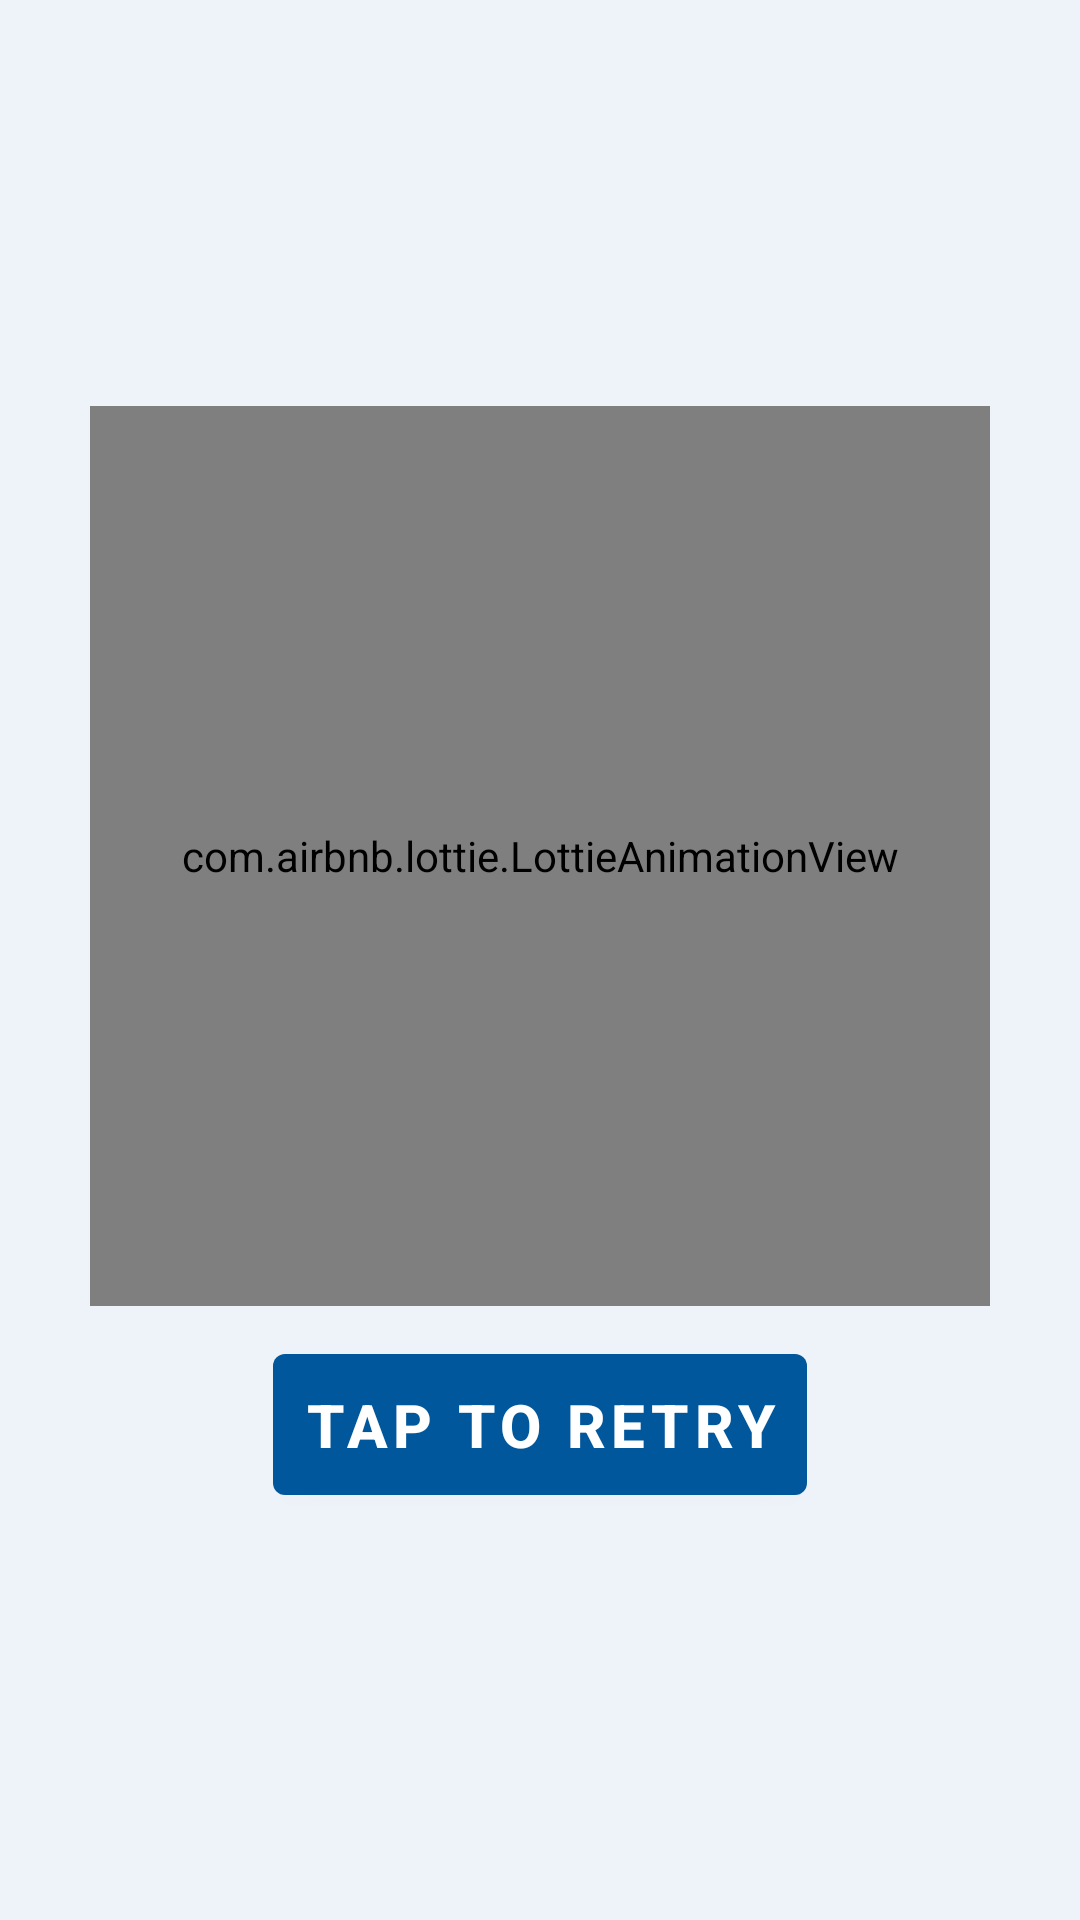

Reconstruct the res/layout file that produces this screen, plus the resources it refers to.
<!-- AndroidManifest.xml: application theme Theme.AndroidTemplateKotlin -->
<!-- res/layout/layout_lottie.xml -->
<?xml version="1.0" encoding="utf-8"?>
<LinearLayout xmlns:android="http://schemas.android.com/apk/res/android"
    xmlns:app="http://schemas.android.com/apk/res-auto"
    android:id="@+id/parent_lottie"
    android:layout_width="match_parent"
    android:gravity="center"
    android:layout_height="match_parent"
    android:background="@color/colorBackground"
    android:orientation="vertical">

    <com.airbnb.lottie.LottieAnimationView
        android:id="@+id/lottie"
        android:layout_width="300dp"
        android:layout_height="300dp"
        app:lottie_autoPlay="true"
        app:lottie_loop="true" />

    <com.google.android.material.button.MaterialButton
        android:id="@+id/btn_tap_retry"
        android:layout_width="wrap_content"
        android:layout_height="wrap_content"
        android:text="@string/tap_to_retry"
        android:layout_marginTop="10dp"
        android:padding="10dp"
        android:textColor="@color/white"
        android:textSize="20sp"
        android:textStyle="bold" />

</LinearLayout>
<!-- resources referenced by this layout -->
<resources>
  <color name="colorBackground">#EEF3F9</color>
  <color name="white">#FFFFFFFF</color>
  <string name="tap_to_retry">Tap to Retry</string>
  <style name="Theme.AndroidTemplateKotlin" parent="Theme.MaterialComponents.DayNight.NoActionBar">
          
          <item name="colorPrimary">@color/colorPrimary</item>
          <item name="colorPrimaryVariant">@color/purple_700</item>
          <item name="colorOnPrimary">@color/white</item>
          
          <item name="colorSecondary">@color/teal_200</item>
          <item name="colorSecondaryVariant">@color/teal_700</item>
          <item name="colorOnSecondary">@color/black</item>
          
          <item name="android:statusBarColor">?attr/colorPrimaryVariant</item>
          
      </style>
  <color name="colorPrimary">#01579B</color>
  <color name="purple_700">#FF3700B3</color>
  <color name="teal_200">#FF03DAC5</color>
  <color name="teal_700">#FF018786</color>
  <color name="black">#FF000000</color>
</resources>
